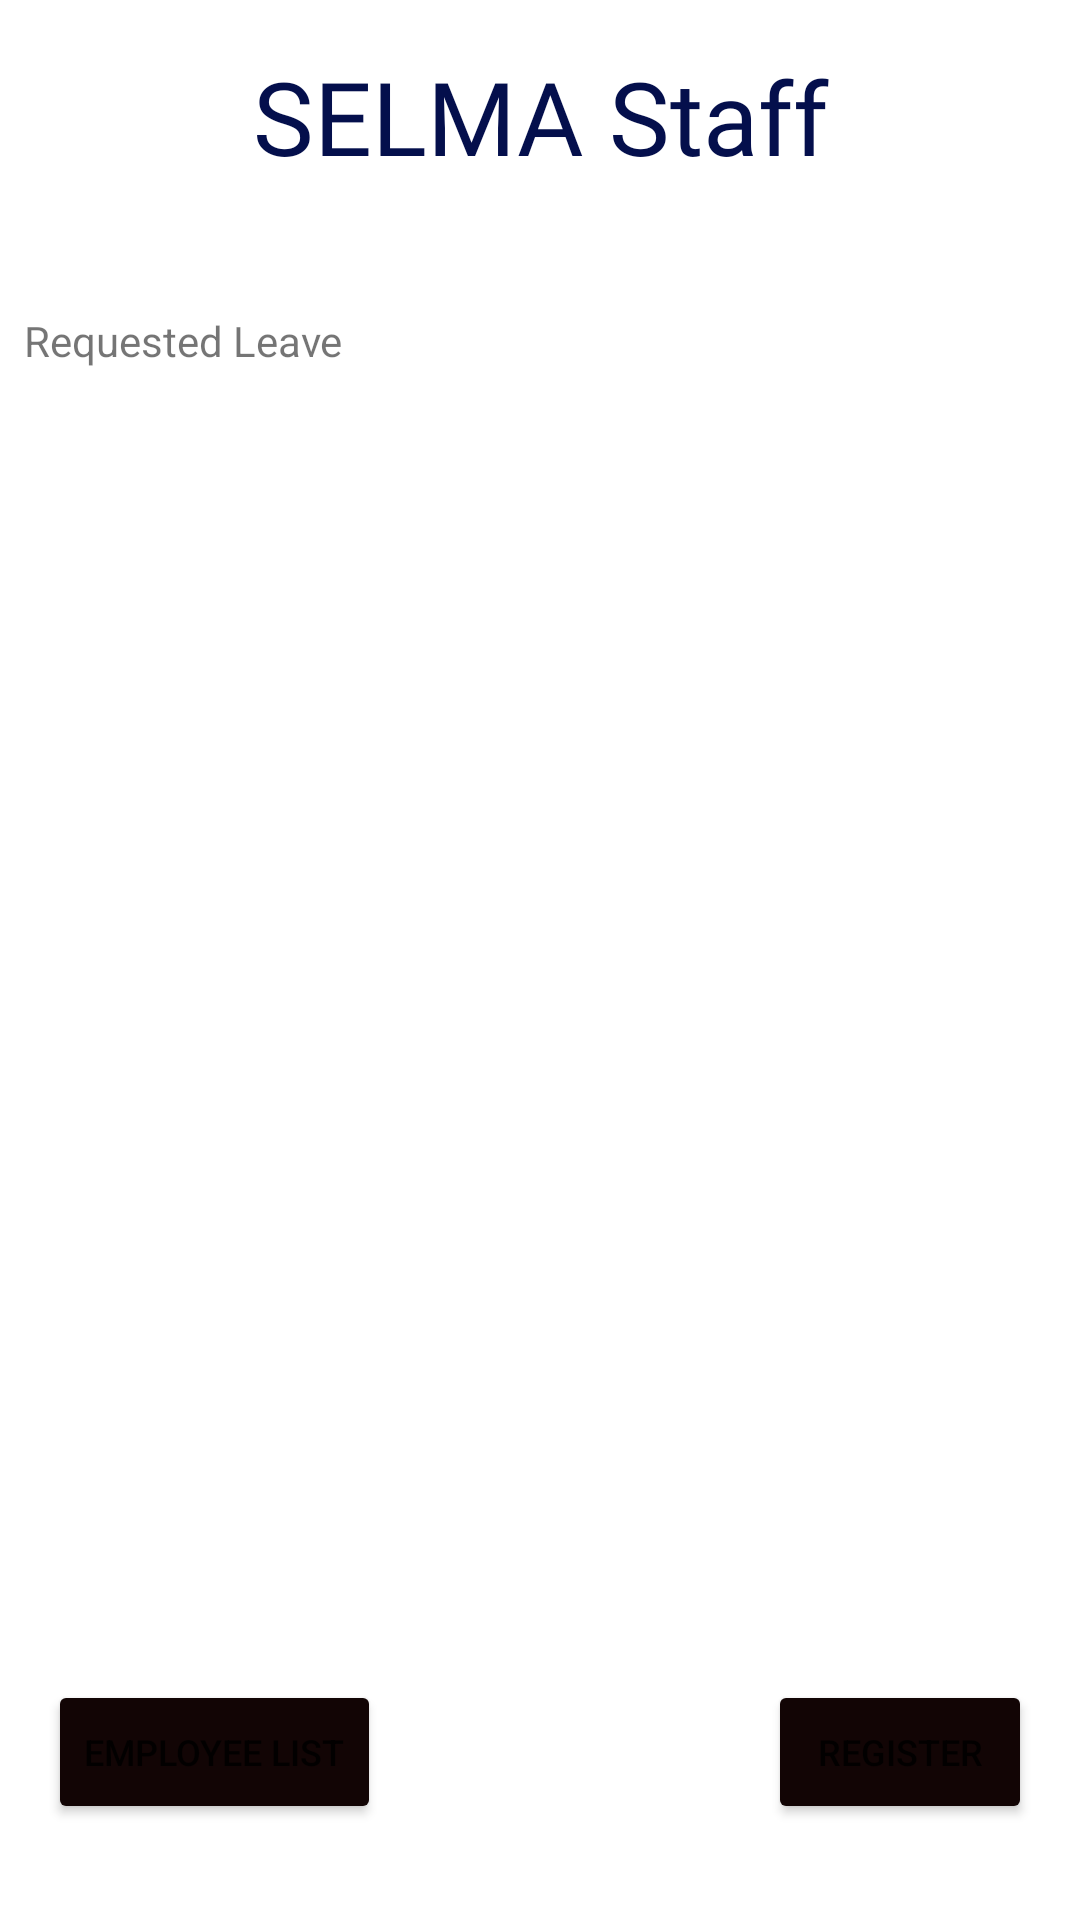

Android layout source for this screen:
<!-- AndroidManifest.xml: application theme Theme.SELMA -->
<!-- res/layout/activity_staff_main.xml -->
<?xml version="1.0" encoding="utf-8"?>
<androidx.constraintlayout.widget.ConstraintLayout xmlns:android="http://schemas.android.com/apk/res/android"
    xmlns:app="http://schemas.android.com/apk/res-auto"
    xmlns:tools="http://schemas.android.com/tools"
    android:layout_width="match_parent"
    android:layout_height="match_parent"
    tools:context=".StaffMain">

    <TextView
        android:id="@+id/textView"
        android:layout_width="0dp"
        android:layout_height="76dp"
        android:layout_marginStart="8dp"
        android:layout_marginTop="16dp"
        android:layout_marginEnd="8dp"
        android:fontFamily="@font/alfa_slab_one"
        android:text="SELMA Staff"
        android:textAlignment="center"
        android:textColor="#040F4C"
        android:textSize="34sp"
        app:layout_constraintEnd_toEndOf="parent"
        app:layout_constraintHorizontal_bias="0.49"
        app:layout_constraintStart_toStartOf="parent"
        app:layout_constraintTop_toTopOf="parent" />

    <Button
        android:id="@+id/btnRegister"
        android:layout_width="wrap_content"
        android:layout_height="wrap_content"
        android:layout_marginEnd="16dp"
        android:layout_marginBottom="32dp"
        android:backgroundTint="#120505"
        android:text="Register"
        android:textSize="12sp"
        app:icon="@android:drawable/ic_input_add"
        app:layout_constraintBottom_toBottomOf="parent"
        app:layout_constraintEnd_toEndOf="parent" />

    <Button
        android:id="@+id/btnEmployeeList"
        android:layout_width="wrap_content"
        android:layout_height="wrap_content"
        android:layout_marginStart="16dp"
        android:backgroundTint="#120505"
        android:text="Employee List"
        android:textSize="12sp"
        app:layout_constraintBottom_toBottomOf="@+id/btnRegister"
        app:layout_constraintStart_toStartOf="parent" />

    <ListView
        android:id="@+id/listViewLeave"
        android:layout_width="409dp"
        android:layout_height="0dp"
        android:layout_marginTop="16dp"
        android:layout_marginBottom="16dp"
        app:layout_constraintBottom_toTopOf="@+id/btnRegister"
        app:layout_constraintEnd_toEndOf="parent"
        app:layout_constraintStart_toStartOf="parent"
        app:layout_constraintTop_toBottomOf="@+id/textView22" />

    <TextView
        android:id="@+id/textView22"
        android:layout_width="wrap_content"
        android:layout_height="wrap_content"
        android:layout_marginStart="8dp"
        android:layout_marginTop="12dp"
        android:text="Requested Leave"
        app:layout_constraintStart_toStartOf="parent"
        app:layout_constraintTop_toBottomOf="@+id/textView" />

</androidx.constraintlayout.widget.ConstraintLayout>
<!-- resources referenced by this layout -->
<resources>
  <style name="Theme.SELMA" parent="Theme.MaterialComponents.DayNight.DarkActionBar">
          
          <item name="colorPrimary">@color/purple_500</item>
          <item name="colorPrimaryVariant">@color/purple_700</item>
          <item name="colorOnPrimary">@color/white</item>
          
          <item name="colorSecondary">@color/teal_200</item>
          <item name="colorSecondaryVariant">@color/teal_700</item>
          <item name="colorOnSecondary">@color/black</item>
          
          <item name="android:statusBarColor" tools:targetApi="l">?attr/colorPrimaryVariant</item>
          
      </style>
  <!-- not gathered from this repository: default colours our renderer supplied (Android Studio template values) -->
  <color name="purple_500">#FF6200EE</color>
  <color name="purple_700">#FF3700B3</color>
  <color name="teal_200">#FF03DAC5</color>
  <color name="teal_700">#FF018786</color>
  <color name="black">#FF000000</color>
  <color name="white">#FFFFFFFF</color>
</resources>
